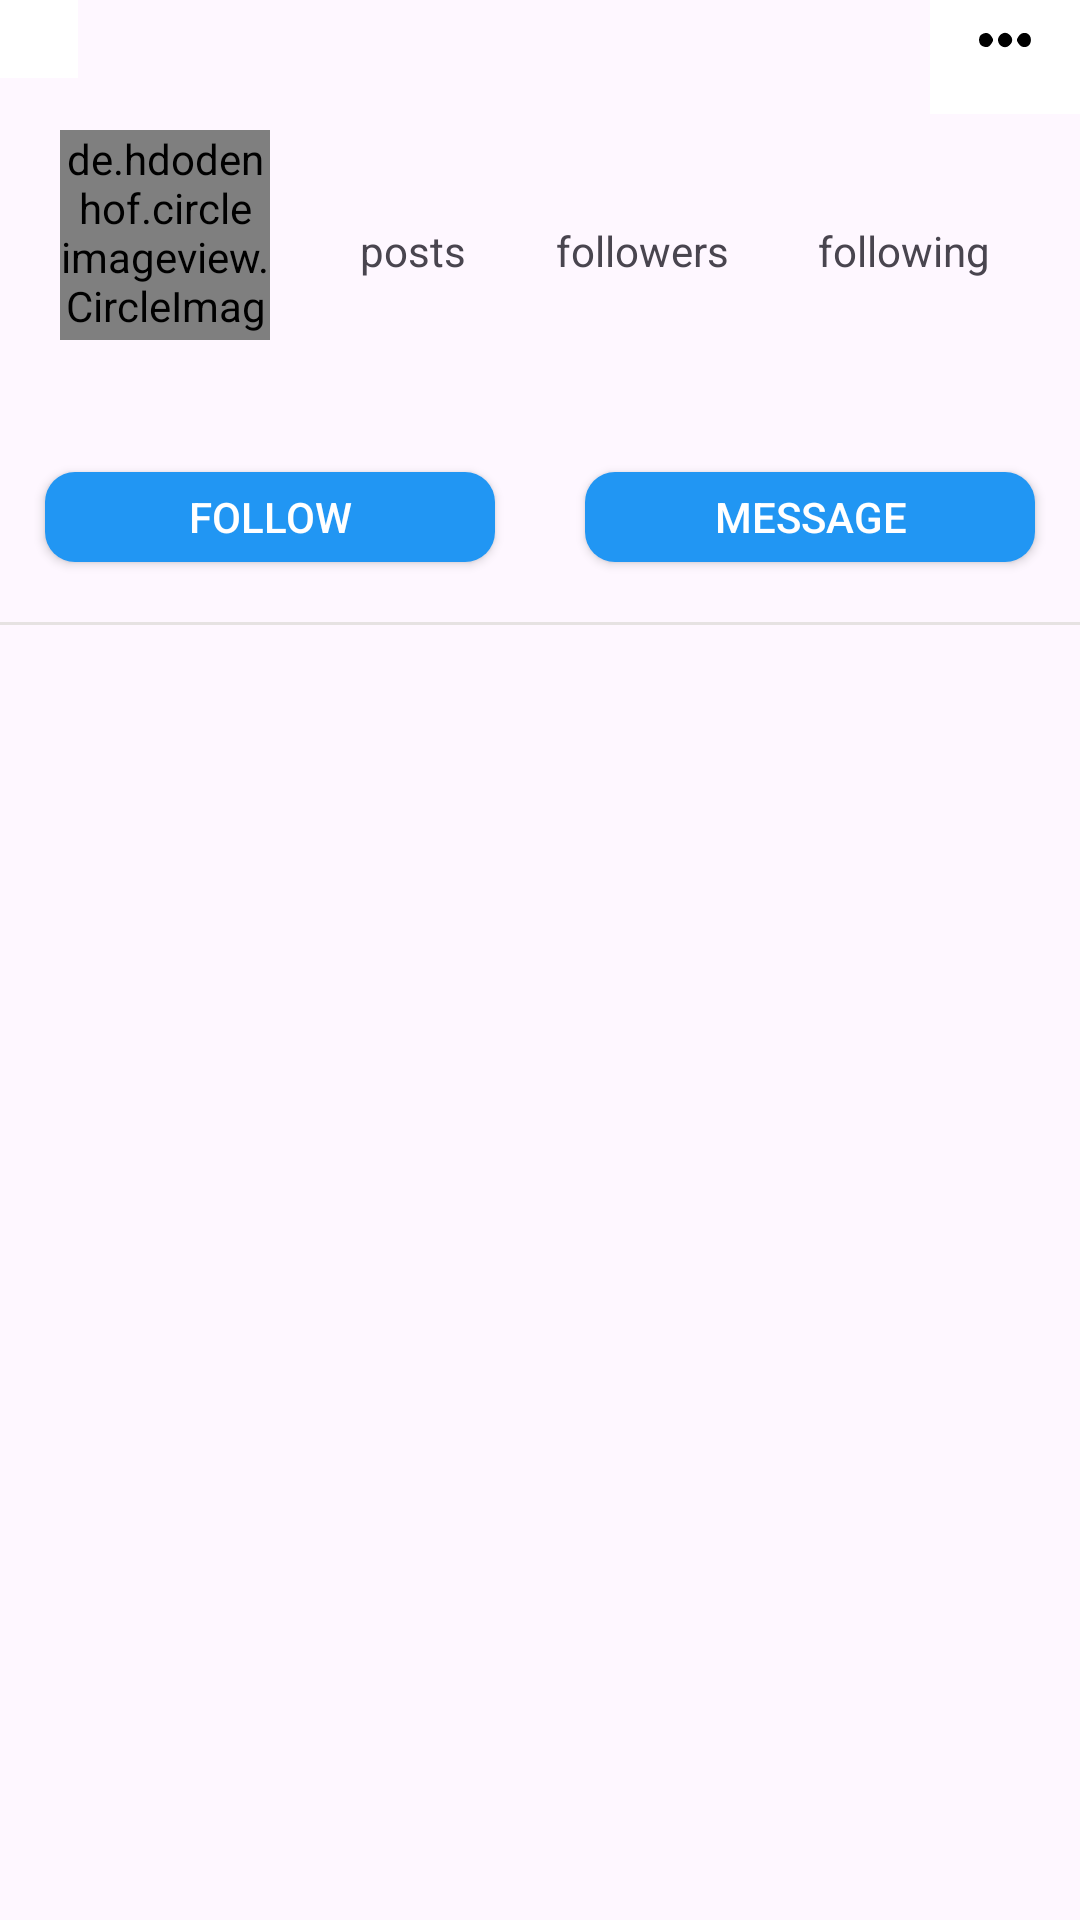

This screen was rendered from an Android layout file. Write that file and the resources it references.
<!-- AndroidManifest.xml: application theme Theme.Instagramapp -->
<!-- res/layout/fragment_user_detail.xml -->
<?xml version="1.0" encoding="utf-8"?>
<androidx.constraintlayout.widget.ConstraintLayout xmlns:android="http://schemas.android.com/apk/res/android"
    xmlns:tools="http://schemas.android.com/tools"
    android:layout_width="match_parent"
    android:layout_height="match_parent"
    xmlns:app="http://schemas.android.com/apk/res-auto"
    tools:context=".ui.search.userDetail.UserDetailFragment">
    <ImageButton
        android:id="@+id/btnBack"
        android:layout_width="wrap_content"
        android:layout_height="wrap_content"
        android:src="@drawable/back_button"
        android:background="@color/white"
        android:padding="13dp"
        app:layout_constraintStart_toStartOf="parent"
        app:layout_constraintTop_toTopOf="parent"
        android:contentDescription="@string/back" />

    <TextView
        android:id="@+id/txtUsername"
        android:layout_width="wrap_content"
        android:layout_height="wrap_content"
        android:textStyle="bold"
        android:textSize="15sp"
        tools:text="@string/username"
        app:layout_constraintStart_toStartOf="parent"
        app:layout_constraintEnd_toEndOf="parent"
        app:layout_constraintTop_toTopOf="@+id/btnBack"
        app:layout_constraintBottom_toBottomOf="@+id/btnBack"
        />
    <ImageButton
        android:layout_width="wrap_content"
        android:layout_height="wrap_content"
        android:src="@drawable/option_icon"
        android:background="@color/white"
        app:layout_constraintEnd_toEndOf="parent"
        app:layout_constraintTop_toTopOf="@+id/btnBack"
        app:layout_constraintBottom_toBottomOf="@id/btnBack"
        android:padding="13dp"
        android:contentDescription="@string/back" />
    <de.hdodenhof.circleimageview.CircleImageView
        android:id="@+id/imgProfile"
        android:layout_width="70dp"
        android:layout_height="70dp"
        android:layout_margin="20dp"
        android:src="@drawable/profile_photo_default"
        app:layout_constraintStart_toStartOf="parent"
        app:layout_constraintTop_toBottomOf="@id/txtUsername" />

    <TextView
        android:id="@+id/txtPostCount"
        android:layout_width="wrap_content"
        android:layout_height="wrap_content"
        tools:text="@string/_0"
        android:textStyle="bold"
        app:layout_constraintBottom_toTopOf="@+id/txtPost"
        app:layout_constraintEnd_toEndOf="@id/txtPost"
        app:layout_constraintStart_toStartOf="@id/txtPost"
        app:layout_constraintTop_toTopOf="@+id/imgProfile" />

    <TextView
        android:id="@+id/txtPost"
        android:layout_width="wrap_content"
        android:layout_height="wrap_content"
        android:layout_marginTop="10dp"
        android:text="@string/posts"
        app:layout_constraintBottom_toBottomOf="@+id/imgProfile"
        app:layout_constraintEnd_toStartOf="@id/txtFollowers"
        app:layout_constraintStart_toEndOf="@+id/imgProfile"
        app:layout_constraintTop_toTopOf="@+id/imgProfile" />

    <TextView
        android:id="@+id/txtFollowersCount"
        android:layout_width="wrap_content"
        android:layout_height="wrap_content"
        tools:text="@string/_0"
        android:textStyle="bold"
        app:layout_constraintBottom_toTopOf="@+id/txtFollowers"
        app:layout_constraintEnd_toEndOf="@id/txtFollowers"
        app:layout_constraintStart_toStartOf="@+id/txtFollowers"
        app:layout_constraintTop_toTopOf="@+id/imgProfile" />

    <TextView
        android:id="@+id/txtFollowers"
        android:layout_width="wrap_content"
        android:layout_height="wrap_content"
        android:layout_marginTop="10dp"
        android:text="@string/followers"
        app:layout_constraintBottom_toBottomOf="@+id/imgProfile"
        app:layout_constraintEnd_toStartOf="@+id/txtFollowing"
        app:layout_constraintStart_toEndOf="@+id/txtPost"
        app:layout_constraintTop_toTopOf="@+id/imgProfile" />

    <TextView
        android:id="@+id/txtFollowingCount"
        android:layout_width="wrap_content"
        android:layout_height="wrap_content"
        tools:text="@string/_0"
        android:textStyle="bold"
        app:layout_constraintBottom_toTopOf="@+id/txtFollowing"
        app:layout_constraintEnd_toEndOf="@id/txtFollowing"
        app:layout_constraintStart_toStartOf="@id/txtFollowing"
        app:layout_constraintTop_toTopOf="@+id/imgProfile" />

    <TextView
        android:id="@+id/txtFollowing"
        android:layout_width="wrap_content"
        android:layout_height="wrap_content"
        android:layout_marginTop="10dp"
        android:text="@string/following"
        app:layout_constraintBottom_toBottomOf="@+id/imgProfile"
        app:layout_constraintEnd_toEndOf="parent"
        app:layout_constraintStart_toEndOf="@+id/txtFollowers"
        app:layout_constraintTop_toTopOf="@+id/imgProfile" />
    <TextView
        android:id="@+id/txtUsername2"
        android:layout_width="wrap_content"
        android:layout_height="wrap_content"
        android:layout_marginTop="10dp"
        app:layout_constraintTop_toBottomOf="@+id/imgProfile"
        app:layout_constraintStart_toStartOf="@+id/imgProfile"
        tools:text="@string/username"/>
    <androidx.appcompat.widget.AppCompatButton
        android:id="@+id/btnFollow"
        android:layout_width="0dp"
        android:layout_height="30dp"
        android:layout_margin="15dp"
        android:background="@drawable/search_background"
        android:backgroundTint="@color/blue2"
        android:text="@string/follow"
        android:textColor="@color/white"
        app:layout_constraintEnd_toStartOf="@+id/btnMessage"
        app:layout_constraintStart_toStartOf="parent"
        app:layout_constraintTop_toBottomOf="@+id/txtUsername2" />

    <androidx.appcompat.widget.AppCompatButton
        android:id="@+id/btnMessage"
        android:layout_width="0dp"
        android:layout_height="30dp"
        android:layout_margin="15dp"
        android:background="@drawable/search_background"
        android:backgroundTint="@color/blue2"
        android:text="@string/message"
        android:textColor="@color/white"
        app:layout_constraintEnd_toEndOf="parent"
        app:layout_constraintStart_toEndOf="@id/btnFollow"
        app:layout_constraintTop_toBottomOf="@+id/txtUsername2" />

    <View
        android:id="@+id/viewProfile"
        android:layout_width="0dp"
        android:layout_height="1dp"
        android:layout_marginVertical="20dp"
        android:background="@color/grey2"
        app:layout_constraintEnd_toEndOf="parent"
        app:layout_constraintStart_toStartOf="parent"
        app:layout_constraintTop_toBottomOf="@+id/btnMessage" />

    <ImageView
        android:id="@+id/imgCamera"
        android:layout_width="wrap_content"
        android:layout_height="wrap_content"
        android:src="@drawable/camera_icon"
        app:layout_constraintBottom_toBottomOf="parent"
        app:layout_constraintEnd_toEndOf="parent"
        android:visibility="gone"
        app:layout_constraintStart_toStartOf="parent"
        app:layout_constraintTop_toBottomOf="@+id/viewProfile"
        app:layout_constraintVertical_bias="0.3"
        android:contentDescription="@string/camera" />

    <TextView
        android:id="@+id/txtNoPost"
        android:layout_width="wrap_content"
        android:layout_height="wrap_content"
        android:text="@string/no_posts_yet"
        android:textSize="25sp"
        android:textStyle="bold"
        android:visibility="gone"
        app:layout_constraintEnd_toEndOf="parent"
        app:layout_constraintStart_toStartOf="parent"
        app:layout_constraintTop_toBottomOf="@+id/imgCamera" />

    <androidx.recyclerview.widget.RecyclerView
        android:id="@+id/rvPost"
        android:layout_width="0dp"
        android:layout_height="0dp"
        app:layoutManager="androidx.recyclerview.widget.GridLayoutManager"
        app:layout_constraintBottom_toBottomOf="parent"
        app:layout_constraintEnd_toEndOf="parent"
        app:layout_constraintStart_toStartOf="parent"
        app:layout_constraintTop_toBottomOf="@+id/viewProfile"
        app:spanCount="3"
        tools:listitem="@layout/profile_post_item" />
    <ProgressBar
        android:id="@+id/progressBar"
        style="?android:attr/progressBarStyle"
        android:layout_width="wrap_content"
        android:layout_height="wrap_content"
        android:layout_centerInParent="true"
        android:visibility="gone"
        app:layout_constraintBottom_toBottomOf="parent"
        app:layout_constraintEnd_toEndOf="parent"
        app:layout_constraintStart_toStartOf="parent"
        app:layout_constraintTop_toTopOf="parent" />


</androidx.constraintlayout.widget.ConstraintLayout>
<!-- res/layout/profile_post_item.xml (included above) -->
<?xml version="1.0" encoding="utf-8"?>
<androidx.cardview.widget.CardView xmlns:android="http://schemas.android.com/apk/res/android"
    xmlns:app="http://schemas.android.com/apk/res-auto"
    xmlns:tools="http://schemas.android.com/tools"
    android:id="@+id/postCard"
    android:layout_width="match_parent"
    android:layout_height="wrap_content"
    app:cardElevation="0dp">

    <ImageView
        android:id="@+id/imgPost"
        android:layout_width="match_parent"
        android:adjustViewBounds="true"
        tools:layout_width="150dp"
        android:layout_height="wrap_content"
        android:layout_margin="1dp"
        android:src="@mipmap/ic_launcher_round"
        android:contentDescription="@string/post" />

</androidx.cardview.widget.CardView>
<!-- resources referenced by this layout -->
<resources>
  <color name="blue2">#2196F3</color>
  <color name="grey2">#E6E2E2</color>
  <color name="white">#FFFFFFFF</color>
  <!-- drawable camera_icon (drawable) -->
  <vector android:height="100dp" android:viewportHeight="50"
      android:viewportWidth="50" android:width="100dp" xmlns:android="http://schemas.android.com/apk/res/android">
      <path android:fillColor="@color/grey" android:pathData="M14,4C8.489,4 4,8.489 4,14L4,36C4,41.511 8.489,46 14,46L36,46C41.511,46 46,41.511 46,36L46,14C46,8.489 41.511,4 36,4L14,4zM14,6L36,6C40.431,6 44,9.569 44,14L44,36C44,40.431 40.431,44 36,44L14,44C9.569,44 6,40.431 6,36L6,14C6,9.569 9.569,6 14,6zM21.133,12C20.08,12 19.102,12.555 18.561,13.457L16.725,16.514C16.542,16.816 16.218,17 15.867,17L11,17C9.907,17 9,17.907 9,19L9,35C9,36.093 9.907,37 11,37L39,37C40.093,37 41,36.093 41,35L41,19C41,17.907 40.093,17 39,17L34.133,17C33.78,17 33.456,16.817 33.275,16.516A1,1 0,0 0,33.275 16.514L31.439,13.457C30.898,12.555 29.92,12 28.867,12L21.133,12zM12,14C11.448,14 11,14.448 11,15L11,16L15,16L15,15C15,14.448 14.552,14 14,14L12,14zM21.133,14L28.867,14C29.219,14 29.544,14.183 29.725,14.484A1,1 0,0 0,29.725 14.486L31.559,17.543C32.1,18.445 33.08,19 34.133,19L39,19L39,35L11,35L11,19L15.867,19C16.92,19 17.898,18.446 18.439,17.545A1,1 0,0 0,18.441 17.543L20.275,14.486A1,1 0,0 0,20.275 14.484C20.456,14.183 20.78,14 21.133,14zM25,20C21.146,20 18,23.146 18,27C18,30.854 21.146,34 25,34C28.854,34 32,30.854 32,27C32,23.146 28.854,20 25,20zM34,20A1,1 0,0 0,34 22A1,1 0,0 0,34 20zM25,22C27.773,22 30,24.227 30,27C30,29.773 27.773,32 25,32C22.227,32 20,29.773 20,27C20,24.227 22.227,22 25,22z"/>
  </vector>
  <!-- drawable option_icon (drawable) -->
  <vector android:height="24dp" android:viewportHeight="50"
      android:viewportWidth="50" android:width="24dp" xmlns:android="http://schemas.android.com/apk/res/android">
      <path android:fillColor="#000000"
          android:pathData="M8.8,21.1c-2.5,1.4 -2.4,6.5 0.1,7.9 3.1,1.6 4.9,1.2 6.7,-1.5 1.5,-2.3 1.5,-2.7 0,-5 -1.7,-2.6 -4,-3.1 -6.8,-1.4z" android:strokeColor="#00000000"/>
      <path android:fillColor="#000000"
          android:pathData="M21.6,21.6c-3.1,3 -0.9,8.4 3.4,8.4 2.4,-0 5,-2.6 5,-5 0,-2.4 -2.6,-5 -5,-5 -1,-0 -2.6,0.7 -3.4,1.6z" android:strokeColor="#00000000"/>
      <path android:fillColor="#000000"
          android:pathData="M34.4,22.5c-1.5,2.3 -1.5,2.7 0,5 2.8,4.3 8.6,2.6 8.6,-2.5 0,-5.1 -5.8,-6.8 -8.6,-2.5z" android:strokeColor="#00000000"/>
  </vector>
  <!-- drawable search_background (drawable) -->
  <?xml version="1.0" encoding="utf-8"?>
  <shape xmlns:android="http://schemas.android.com/apk/res/android">
  
  
      <corners android:radius="10dp" />
      <solid android:color="@color/grey2" />
  
  
  </shape>
  <string name="_0">0</string>
  <string name="back">back</string>
  <string name="camera">camera</string>
  <string name="follow">Follow</string>
  <string name="followers">followers</string>
  <string name="following">following</string>
  <string name="message">Message</string>
  <string name="no_posts_yet">No posts yet</string>
  <string name="post">Post</string>
  <string name="posts">posts</string>
  <string name="username">Username</string>
  <style name="Theme.Instagramapp" parent="Base.Theme.Instagramapp" />
  <color name="grey">#B8B4B4</color>
  <style name="Base.Theme.Instagramapp" parent="Theme.Material3.DayNight.NoActionBar">
          
          
      </style>
</resources>
